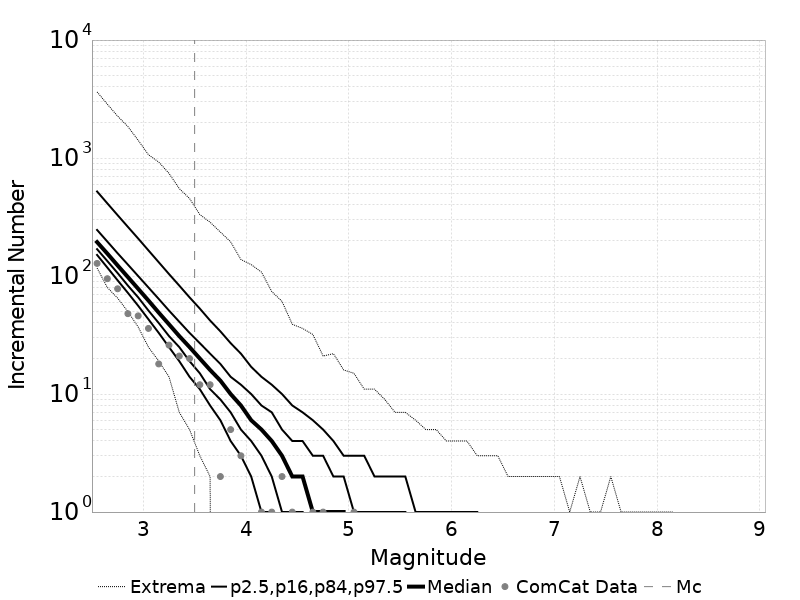

Data behind this chart, as committed beside it:
Magnitude, ComCat Data, Simulation Mean, Simulation Median, Simulation Mode, Simulation Minimum, Simulation Maximum, 2.5 %-ile, 16 %-ile, 84 %-ile, 97.5 %-ile
2.55, 128.0, 224, 194.0, 188.0, 117.0, 3635, 151.0, 169.0, 246.0, 521.0
2.65, 95.0, 177.9, 155.0, 143.0, 80.0, 2859, 118.0, 134.0, 196.0, 413.0
2.75, 78.0, 141.4, 123.0, 115.0, 65.0, 2266, 92.0, 106.0, 156.0, 328.0
2.85, 48.0, 112.3, 98.0, 90.0, 50.0, 1849, 72.0, 83.0, 125.0, 261.0
2.95, 46.0, 89.17, 78.0, 74.0, 37.0, 1415, 56.0, 66.0, 100.0, 208.0
3.05, 36.0, 70.83, 62.0, 57.0, 25.0, 1067, 43.0, 51.0, 80.0, 165.0
3.15, 18.0, 56.22, 49.0, 46.0, 19.0, 925.0, 33.0, 40.0, 64.0, 131.0
3.25, 26.0, 44.67, 39.0, 37.0, 14.0, 742.0, 25.0, 31.0, 51.0, 104.0
3.35, 21.0, 35.48, 31.0, 30.0, 7.0, 551.0, 19.0, 25.0, 41.0, 83.0
3.45, 20.0, 28.21, 25.0, 24.0, 5.0, 454.0, 14.0, 19.0, 33.0, 66.0
3.55, 12.0, 22.39, 20.0, 19.0, 3.0, 332.0, 11.0, 15.0, 27.0, 53.0
3.65, 12.0, 17.8, 16.0, 15.0, 2.0, 286.0, 8.0, 11.0, 22.0, 42.0
3.75, 2.0, 14.13, 13.0, 12.0, 0.0, 236.0, 6.0, 9.0, 18.0, 34.0
3.85, 5.0, 11.23, 10.0, 9.0, 0.0, 195.0, 4.0, 7.0, 14.0, 27.0
3.95, 3.0, 8.923, 8.0, 7.0, 0.0, 138.0, 3.0, 5.0, 12.0, 22.0
4.05, 0.0, 7.101, 6.0, 6.0, 0.0, 125.0, 2.0, 4.0, 10.0, 17.0
4.15, 1.0, 5.627, 5.0, 4.0, 0.0, 108.0, 1.0, 3.0, 8.0, 14.0
4.25, 1.0, 4.478, 4.0, 3.0, 0.0, 74.0, 1.0, 2.0, 7.0, 12.0
4.35, 2.0, 3.552, 3.0, 3.0, 0.0, 61.0, 0.0, 1.0, 5.0, 10.0
4.45, 1.0, 2.822, 2.0, 2.0, 0.0, 39.0, 0.0, 1.0, 4.0, 8.0
4.55, 0.0, 2.239, 2.0, 1.0, 0.0, 36.0, 0.0, 1.0, 4.0, 7.0
4.65, 1.0, 1.782, 1.0, 1.0, 0.0, 32.0, 0.0, 0.0, 3.0, 6.0
4.75, 1.0, 1.414, 1.0, 1.0, 0.0, 21.0, 0.0, 0.0, 3.0, 5.0
4.85, 0.0, 1.124, 1.0, 0.0, 0.0, 22.0, 0.0, 0.0, 2.0, 4.0
4.95, 0.0, 0.8915, 1.0, 0.0, 0.0, 16.0, 0.0, 0.0, 2.0, 3.0
5.05, 1.0, 0.7069, 0.0, 0.0, 0.0, 15.0, 0.0, 0.0, 1.0, 3.0
5.15, 0.0, 0.5593, 0.0, 0.0, 0.0, 11.0, 0.0, 0.0, 1.0, 3.0
5.25, 0.0, 0.4473, 0.0, 0.0, 0.0, 11.0, 0.0, 0.0, 1.0, 2.0
5.35, 0.0, 0.3549, 0.0, 0.0, 0.0, 9.0, 0.0, 0.0, 1.0, 2.0
5.45, 0.0, 0.2806, 0.0, 0.0, 0.0, 7.0, 0.0, 0.0, 1.0, 2.0
5.55, 0.0, 0.225, 0.0, 0.0, 0.0, 7.0, 0.0, 0.0, 1.0, 2.0
5.65, 0.0, 0.1781, 0.0, 0.0, 0.0, 6.0, 0.0, 0.0, 0.0, 1.0
5.75, 0.0, 0.141, 0.0, 0.0, 0.0, 5.0, 0.0, 0.0, 0.0, 1.0
5.85, 0.0, 0.1105, 0.0, 0.0, 0.0, 5.0, 0.0, 0.0, 0.0, 1.0
5.95, 0.0, 0.0788, 0.0, 0.0, 0.0, 4.0, 0.0, 0.0, 0.0, 1.0
6.05, 0.0, 0.07, 0.0, 0.0, 0.0, 4.0, 0.0, 0.0, 0.0, 1.0
6.15, 0.0, 0.0617, 0.0, 0.0, 0.0, 4.0, 0.0, 0.0, 0.0, 1.0
6.25, 0.0, 0.03047, 0.0, 0.0, 0.0, 3.0, 0.0, 0.0, 0.0, 1.0
6.35, 0.0, 0.02317, 0.0, 0.0, 0.0, 3.0, 0.0, 0.0, 0.0, 0.0
6.45, 0.0, 0.01604, 0.0, 0.0, 0.0, 3.0, 0.0, 0.0, 0.0, 0.0
6.55, 0.0, 0.00881, 0.0, 0.0, 0.0, 2.0, 0.0, 0.0, 0.0, 0.0
6.65, 0.0, 0.00845, 0.0, 0.0, 0.0, 2.0, 0.0, 0.0, 0.0, 0.0
6.75, 0.0, 0.0069, 0.0, 0.0, 0.0, 2.0, 0.0, 0.0, 0.0, 0.0
6.85, 0.0, 0.006, 0.0, 0.0, 0.0, 2.0, 0.0, 0.0, 0.0, 0.0
6.95, 0.0, 0.005, 0.0, 0.0, 0.0, 2.0, 0.0, 0.0, 0.0, 0.0
7.05, 0.0, 0.00286, 0.0, 0.0, 0.0, 2.0, 0.0, 0.0, 0.0, 0.0
7.15, 0.0, 0.00358, 0.0, 0.0, 0.0, 1.0, 0.0, 0.0, 0.0, 0.0
7.25, 0.0, 0.00355, 0.0, 0.0, 0.0, 2.0, 0.0, 0.0, 0.0, 0.0
7.35, 0.0, 9.1E-4, 0.0, 0.0, 0.0, 1.0, 0.0, 0.0, 0.0, 0.0
7.45, 0.0, 0.0015, 0.0, 0.0, 0.0, 1.0, 0.0, 0.0, 0.0, 0.0
7.55, 0.0, 0.00277, 0.0, 0.0, 0.0, 2.0, 0.0, 0.0, 0.0, 0.0
7.65, 0.0, 0.00209, 0.0, 0.0, 0.0, 1.0, 0.0, 0.0, 0.0, 0.0
7.75, 0.0, 3.1E-4, 0.0, 0.0, 0.0, 1.0, 0.0, 0.0, 0.0, 0.0
7.85, 0.0, 2.6E-4, 0.0, 0.0, 0.0, 1.0, 0.0, 0.0, 0.0, 0.0
7.95, 0.0, 2.8E-4, 0.0, 0.0, 0.0, 1.0, 0.0, 0.0, 0.0, 0.0
8.05, 0.0, 8.0E-5, 0.0, 0.0, 0.0, 1.0, 0.0, 0.0, 0.0, 0.0
8.15, 0.0, 1.0E-5, 0.0, 0.0, 0.0, 1.0, 0.0, 0.0, 0.0, 0.0
8.25, 0.0, 0.0, 0.0, 0.0, 0.0, 0.0, 0.0, 0.0, 0.0, 0.0
8.35, 0.0, 0.0, 0.0, 0.0, 0.0, 0.0, 0.0, 0.0, 0.0, 0.0
8.45, 0.0, 0.0, 0.0, 0.0, 0.0, 0.0, 0.0, 0.0, 0.0, 0.0
... 6 more rows
